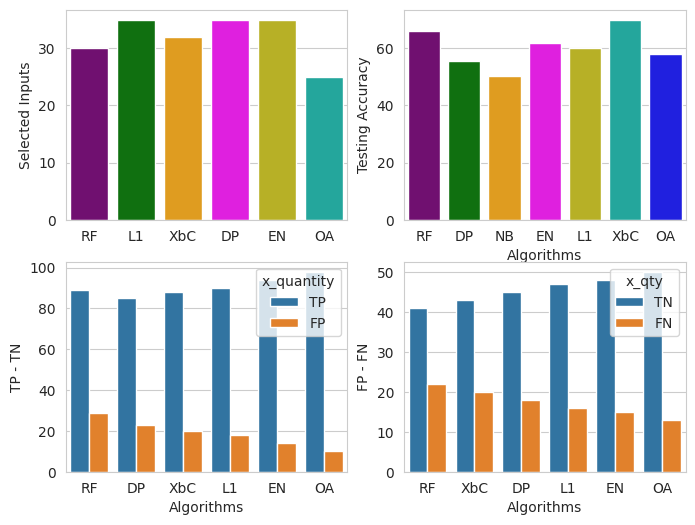

Reproduce this figure in Python.
import seaborn as sns
import matplotlib.pyplot as plt


# colors
colors_accuracies = [
    "purple",
    "green",
    "orange",
    "magenta",
    "#CFC60E",
    "#0FBBAE",
    "blue",
]

colors_inputs = ["purple", "green", "orange", "magenta", "#CFC60E", "#0FBBAE", "blue"]
# Testing set


def plot_wcds(kwarg_dicts, tp_fp, tn_fn):
    """Plotting comparisons between different methods
    Args:
        kwarg_dicts ([type]): [array of testing and training accuracy]
        tp_fp ([type]): [array of true and false positive values]
        tn_fn ([type]): [array of true and false positive values]
    """
    # plotting parameters
    selected_inputs = kwarg_dicts.get("optimal_inputs")
    # Maybe already plotted
    # accuracies = kwarg_dicts.get('training_accuracy')
    accuracies_testing = kwarg_dicts.get("testing_accuracy")
    # Check if plotted already
    # error_dict = kwarg_dicts.get('errors')
    sns.set_style("whitegrid")
    fig, ax = plt.subplots(nrows=2, ncols=2, figsize=(8, 6))
    #
    # Selected Inputs
    plt.subplot(2, 2, 1)  # 1 row, 2 cols, subplot 2
    plt.ylabel("Selected Inputs")
    sns.barplot(
        x=list(selected_inputs.keys()),
        y=list(selected_inputs.values()),
        palette=colors_inputs,
    )

    # Error plots
    # plt.subplot(2, 3, 2)  # 1 row, 2 cols, subplot 2
    # plt.ylabel("Error")
    # sns.barplot(x=list(error_dict.keys()), y=list(
    #    error_dict.values()), palette=colors_inputs)

    # Training accuracy
    # plt.subplot(2, 2, 3)  # 1 row, 2 cols, subplot 2
    # plt.ylabel("Training Accuracy")
    # plt.xlabel("Algorithms")
    # sns.barplot(x=list(accuracies.keys()), y=list(
    #    accuracies.values()), palette=colors_inputs)

    # Testing accuracy
    plt.subplot(2, 2, 2)  # 1 row, 2 cols, subplot 2
    plt.ylabel("Testing Accuracy")
    plt.xlabel("Algorithms")
    sns.barplot(
        x=list(accuracies_testing.keys()),
        y=list(accuracies_testing.values()),
        palette=colors_inputs,
    )

    # False positives
    # Testing accuracy
    plt.subplot(2, 2, 3)  # 1 row, 2 cols, subplot 2
    plt.ylabel("TP - TN")

    plt.xlabel("Algorithms")
    # sns.barplot(x=list(accuracies_testing.keys()), y=list(
    #    accuracies.values()), palette=colors_inputs)
    sns.barplot(x="group", y="y_quantity", hue="x_quantity", data=tp_fp)

    # True Positive & True Negative
    # Testing accuracy
    plt.subplot(2, 2, 4)  # 1 row, 2 cols, subplot 2
    plt.ylabel("FP - FN")
    plt.xlabel("Algorithms")
    # sns.barplot(x=list(accuracies_testing.keys()), y=list(
    #    accuracies.values()), palette=colors_inputs)
    sns.barplot(x="group", y="y_qty", hue="x_qty", data=tn_fn)

    # save a pdf file
    fig.savefig(
        "compare_hdata.pdf"
    )
    # save an eps file
    fig.savefig(
        "compare_hdata.pdf"
    )
    # eps', format='eps', dpi=800)
    plt.show()


def plot_all_data():
    """oops"""
    pass


if __name__ == "__main__":
    accuracies = {
        "RF": 92.088,
        "LG": 95.901,
        "DP": 95.358,
        "NB": 95.358,
        "EN": 95.901,
        "L1": 94.574,
        "XbC": 95.801,
    }

    accuracies_testing = {
        "RF": 65.98,
        # 'LG': 53.90,
        "DP": 55.32,
        "NB": 50.32,
        "EN": 61.90,
        "L1": 60.14,
        "XbC": 69.91,
        "OA": 57.90,
    }
    selected_inputs = {"RF": 30, "L1": 35, "XbC": 32, "DP": 35, "EN": 35, "OA": 25}
    error_dict = {
        "RF": 0.08,
        "LGM": 0.07,
        "XbC": 0.08,
        "CaB": 0.09,
        "EN": 0.05,
        "OA": 0.06,
    }
    plotting_args = {
        "training_accuracy": accuracies,
        "testing_accuracy": accuracies_testing,
        "optimal_inputs": selected_inputs,
        "errors": error_dict,
    }
    df_TP_FP = {
        "x_quantity": [
            "TP",
            "FP",
            "TP",
            "FP",
            "TP",
            "FP",
            "TP",
            "FP",
            "TP",
            "FP",
            "TP",
            "FP",
        ],
        "y_quantity": [89, 29, 85, 23, 88, 20, 90, 18, 94, 14, 98, 10],
        "group": [
            "RF",
            "RF",
            "DP",
            "DP",
            "XbC",
            "XbC",
            "L1",
            "L1",
            "EN",
            "EN",
            "OA",
            "OA",
        ],
    }
    df_TN_FN = {
        "x_qty": [
            "TN",
            "FN",
            "TN",
            "FN",
            "TN",
            "FN",
            "TN",
            "FN",
            "TN",
            "FN",
            "TN",
            "FN",
        ],
        "y_qty": [41, 22, 43, 20, 45, 18, 47, 16, 48, 15, 50, 13],
        "group": [
            "RF",
            "RF",
            "XbC",
            "XbC",
            "DP",
            "DP",
            "L1",
            "L1",
            "EN",
            "EN",
            "OA",
            "OA",
        ],
    }
    plot_wcds(plotting_args, df_TP_FP, df_TN_FN)
